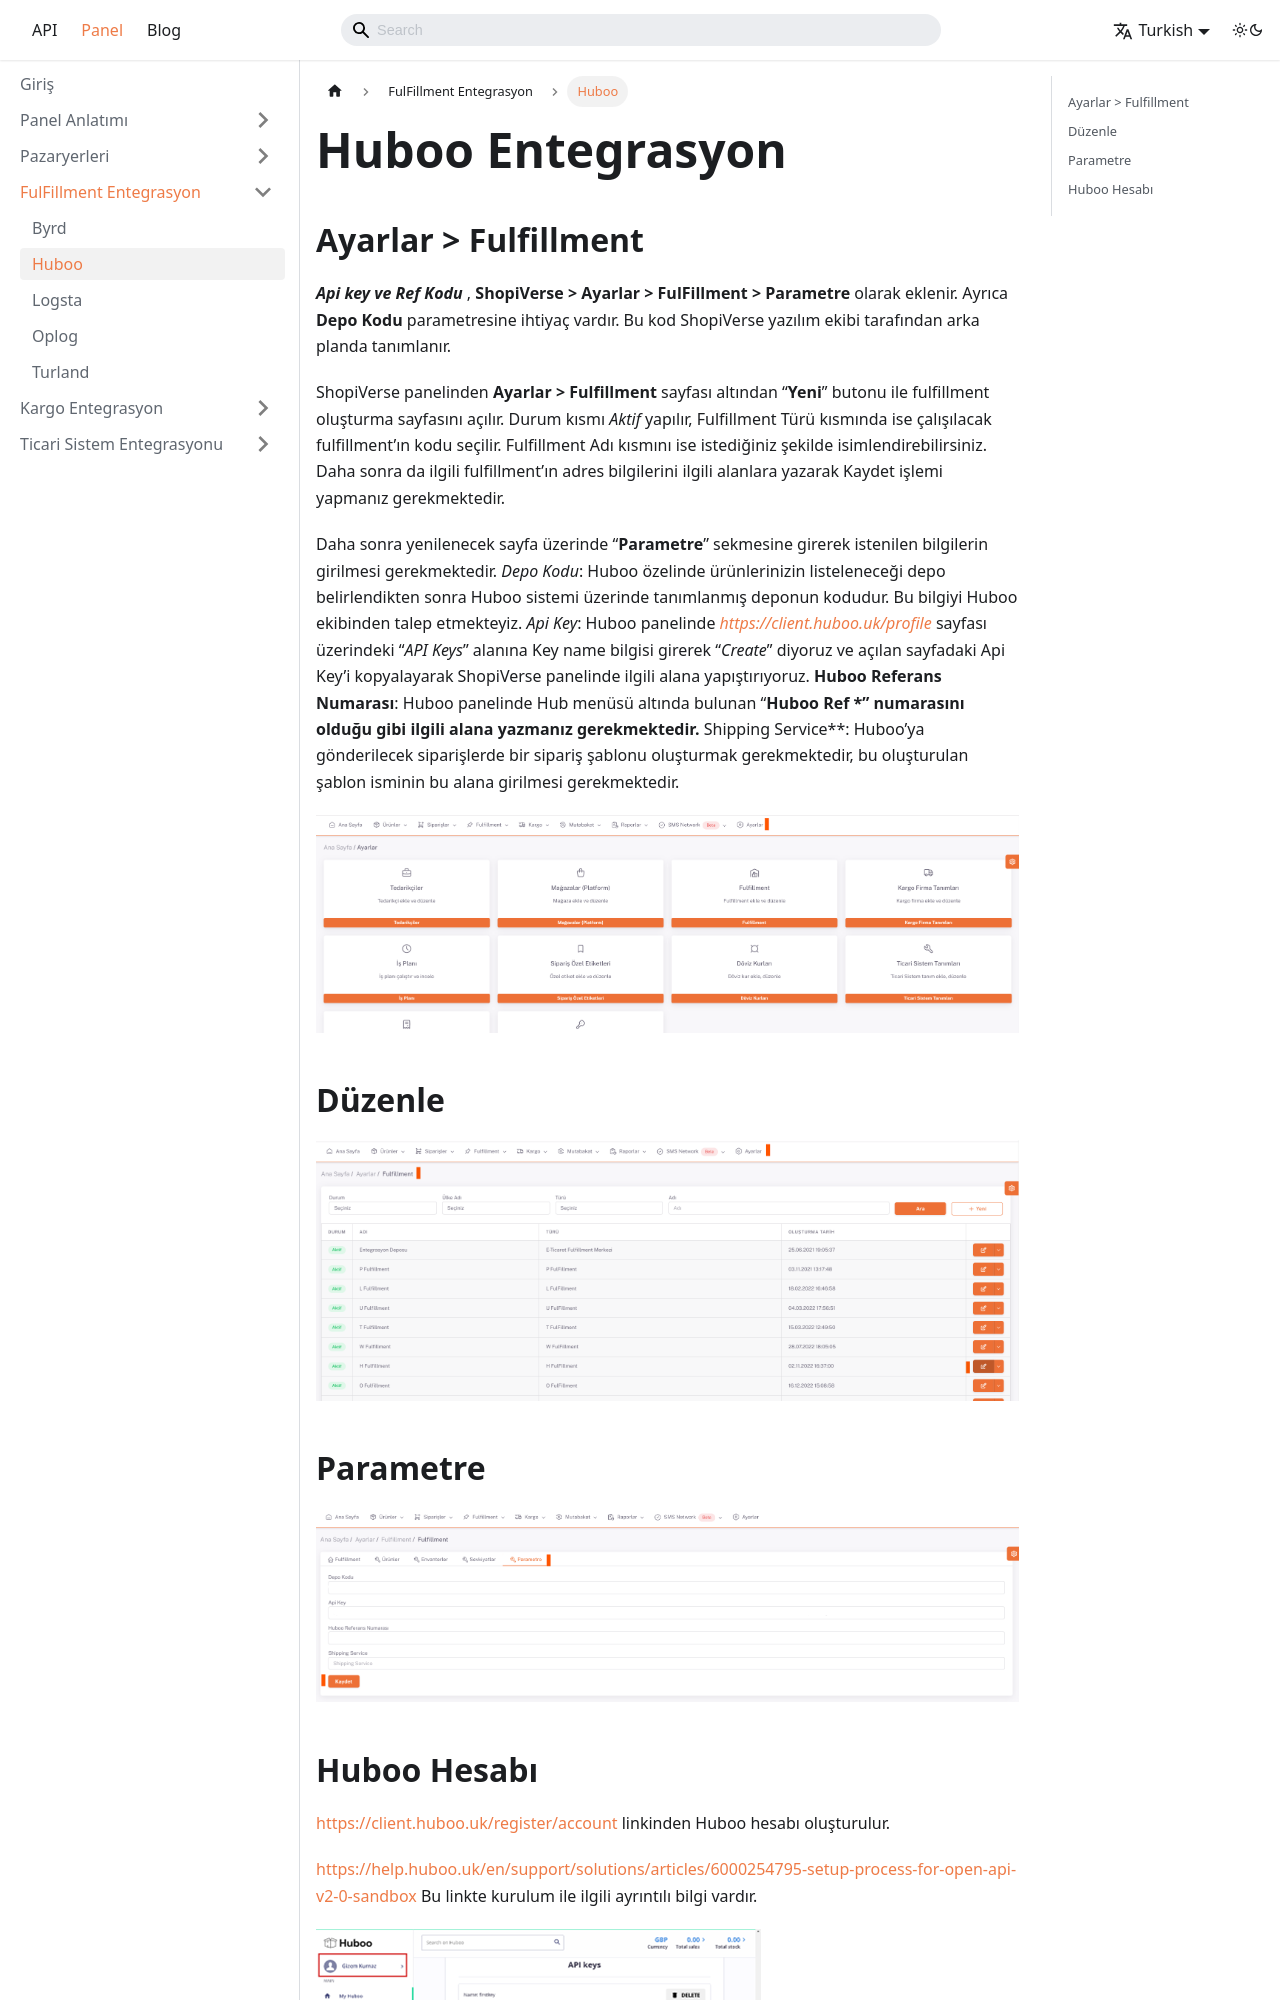

repository: aytek55/shopiverse · page: docs/dashboard/fullfillment-entegration/huboo-fulfillment-entegration/index.html · generator: docusaurus

---
sidebar_label: 'Huboo'
sidebar_position: 2
---

# Huboo Entegrasyon

## Ayarlar > Fulfillment

***Api key ve Ref Kodu*** , **ShopiVerse > Ayarlar > FulFillment > Parametre** olarak eklenir.
Ayrıca **Depo Kodu** parametresine ihtiyaç vardır. Bu kod ShopiVerse yazılım ekibi tarafından arka planda tanımlanır.

ShopiVerse panelinden **Ayarlar > Fulfillment** sayfası altından “**Yeni**” butonu ile fulfillment oluşturma sayfasını açılır.
Durum kısmı *Aktif* yapılır, Fulfillment Türü kısmında ise çalışılacak fulfillment’ın kodu seçilir. Fulfillment Adı kısmını ise istediğiniz şekilde isimlendirebilirsiniz. Daha sonra da ilgili fulfillment’ın adres bilgilerini ilgili alanlara yazarak Kaydet işlemi yapmanız gerekmektedir.

Daha sonra yenilenecek sayfa üzerinde “**Parametre**” sekmesine girerek istenilen bilgilerin girilmesi gerekmektedir.
*Depo Kodu*: Huboo özelinde ürünlerinizin listeleneceği depo belirlendikten sonra Huboo sistemi üzerinde tanımlanmış deponun kodudur. Bu bilgiyi Huboo ekibinden talep etmekteyiz.
*Api Key*: Huboo panelinde *https://client.huboo.uk/profile* sayfası üzerindeki “*API Keys*” alanına Key name bilgisi girerek “*Create*” diyoruz ve açılan sayfadaki Api Key’i kopyalayarak ShopiVerse panelinde ilgili alana yapıştırıyoruz.
**Huboo Referans Numarası**: Huboo panelinde Hub menüsü altında bulunan “**Huboo Ref** ***” numarasını olduğu gibi ilgili alana yazmanız gerekmektedir.
**Shipping Service**: Huboo’ya gönderilecek siparişlerde bir sipariş şablonu oluşturmak gerekmektedir, bu oluşturulan şablon isminin bu alana girilmesi gerekmektedir.


![Huboo](../../dashboard/fullfillment-entegration/img/Huboo.png)
